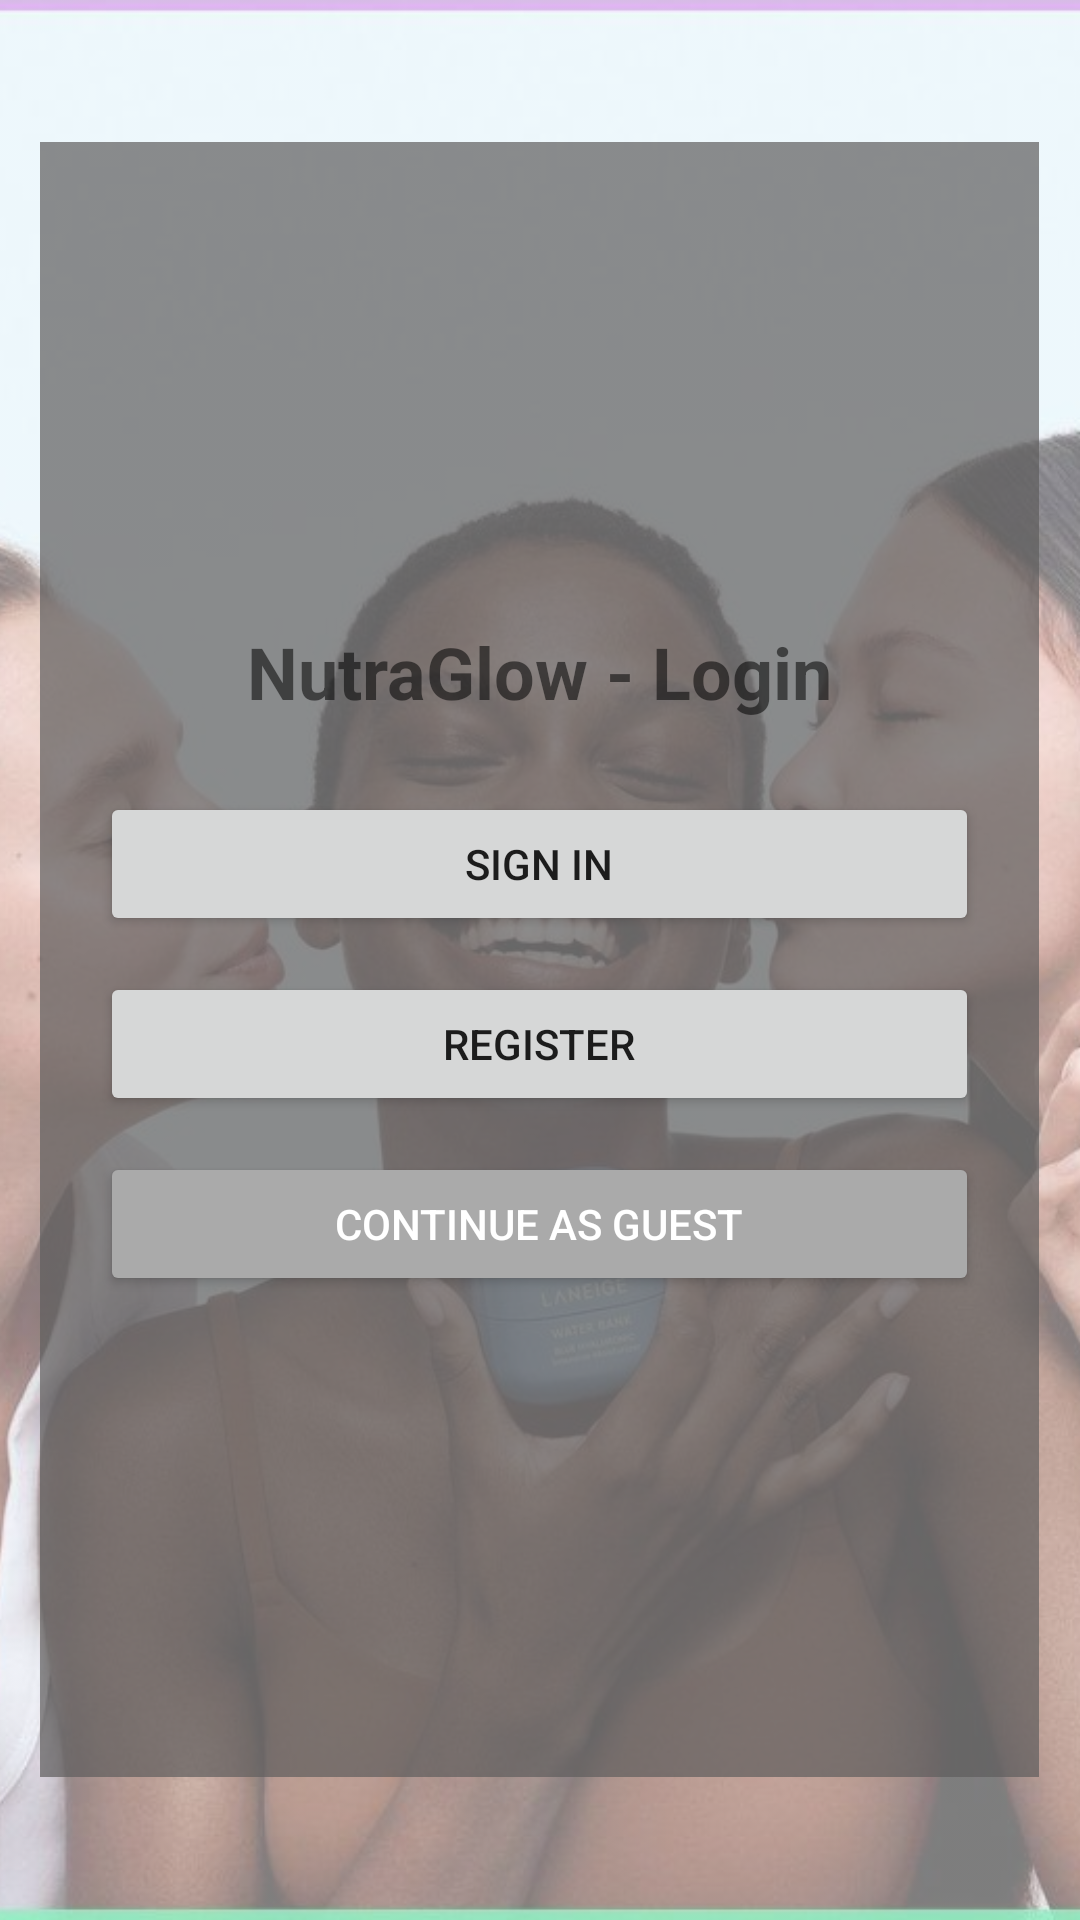

The Android layout XML behind this screen, and the referenced resources:
<!-- AndroidManifest.xml: activity theme AppTheme -->
<!-- res/layout/activity_main.xml -->
<RelativeLayout xmlns:android="http://schemas.android.com/apk/res/android"
    android:layout_width="match_parent"
    android:layout_height="match_parent">

    
    <ImageView
        android:id="@+id/backgroundImage"
        android:layout_width="match_parent"
        android:layout_height="match_parent"
        android:scaleType="centerCrop"
        android:src="@drawable/background"
        android:alpha="0.5" /> 

    
    <LinearLayout
        android:layout_width="333dp"
        android:layout_height="545dp"
        android:layout_centerInParent="true"
        android:gravity="center"
        android:orientation="vertical"
        android:background="#B35F5D5D"
        android:padding="20dp"> 

        <TextView
            android:layout_width="wrap_content"
            android:layout_height="wrap_content"
            android:layout_marginBottom="24dp"
            android:text="NutraGlow - Login"
            android:textSize="24sp"
            android:textStyle="bold" />

        <Button
            android:id="@+id/signInButton"
            android:layout_width="match_parent"
            android:layout_height="wrap_content"
            android:layout_marginBottom="12dp"
            android:text="Sign In" />

        <Button
            android:id="@+id/registerButton"
            android:layout_width="match_parent"
            android:layout_height="wrap_content"
            android:layout_marginBottom="12dp"
            android:text="Register" />

        <Button
            android:id="@+id/guestButton"
            android:layout_width="match_parent"
            android:layout_height="wrap_content"
            android:backgroundTint="@android:color/darker_gray"
            android:text="Continue as Guest"
            android:textColor="@android:color/white" />
    </LinearLayout>
</RelativeLayout>
<!-- resources referenced by this layout -->
<resources>
  <!-- drawable background: jpeg bitmap (drawable, 78958 bytes) -->
  <style name="AppTheme" parent="Theme.AppCompat.Light.DarkActionBar">
          
          <item name="colorPrimary">@color/purple_500</item>
          <item name="colorPrimaryDark">@color/purple_700</item>
          <item name="colorAccent">@color/teal_200</item>
  
  
      </style>
  <color name="purple_500">#fec5e5</color>
  <color name="purple_700">#FFB6C1</color>
  <color name="teal_200">#FF03DAC5</color>
</resources>
